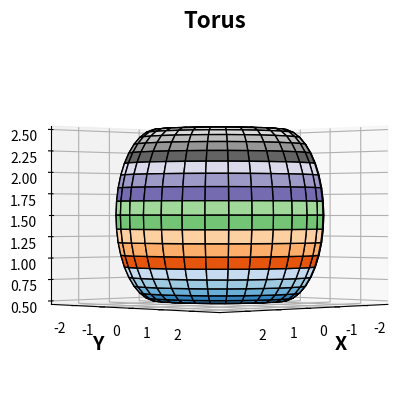

Write the Python code that produced this figure.

import numpy as np
import matplotlib.pyplot as plt
from matplotlib import cm
import mpl_toolkits.mplot3d as Axes3d

# Parametrization
t = np.linspace(0 * np.pi, 2 * np.pi, 40)
s = np.linspace(0 * np.pi, 2 * np.pi, 30)
t, s = np.meshgrid(t, s)
x0, y0, z0, r, r1 = [0, 0, 0, 1, 1.5]
x = x0 + (r1 + r * np.cos(t))*np.cos(s)
y = y0 + (r1 + r * np.cos(t))*np.sin(s)
z = z0 + (r1 + r * np.sin(t))

def plotter(E, A):
    #plt.contour(x, y, z) # points of surface and z=0 plane
    #plt.contour(x, y, z, 15) # more levels
    # Axes
    fig = plt.figure('Plot and Contour plot')
    ax = fig.add_subplot(111, projection='3d')
    #ax = fig.gca(projection='3d')
    h = ax.plot_surface(x, y, z, cmap = cm.tab20c, edgecolor = 'k')
    #cmap = gist_stern, tab20c, PuBuGn, tab20, terrain, gnuplot, viridis, cubehelix, Dark2, flag, 
    # Accent, hsv | edgecolor = k, p, r, qfig.colorbar(h)
    ax.set_xlabel('X', fontweight = 'bold', fontsize = 14)
    ax.set_ylabel('Y', fontweight = 'bold', fontsize = 14)
    ax.set_zlabel('Z', fontweight = 'bold', fontsize = 14)
    ax.set_title('Torus', fontweight = 'bold', fontsize = 16)
    ax.view_init(elev=E, azim=A)
    plt.show()
plotter(0, 45)